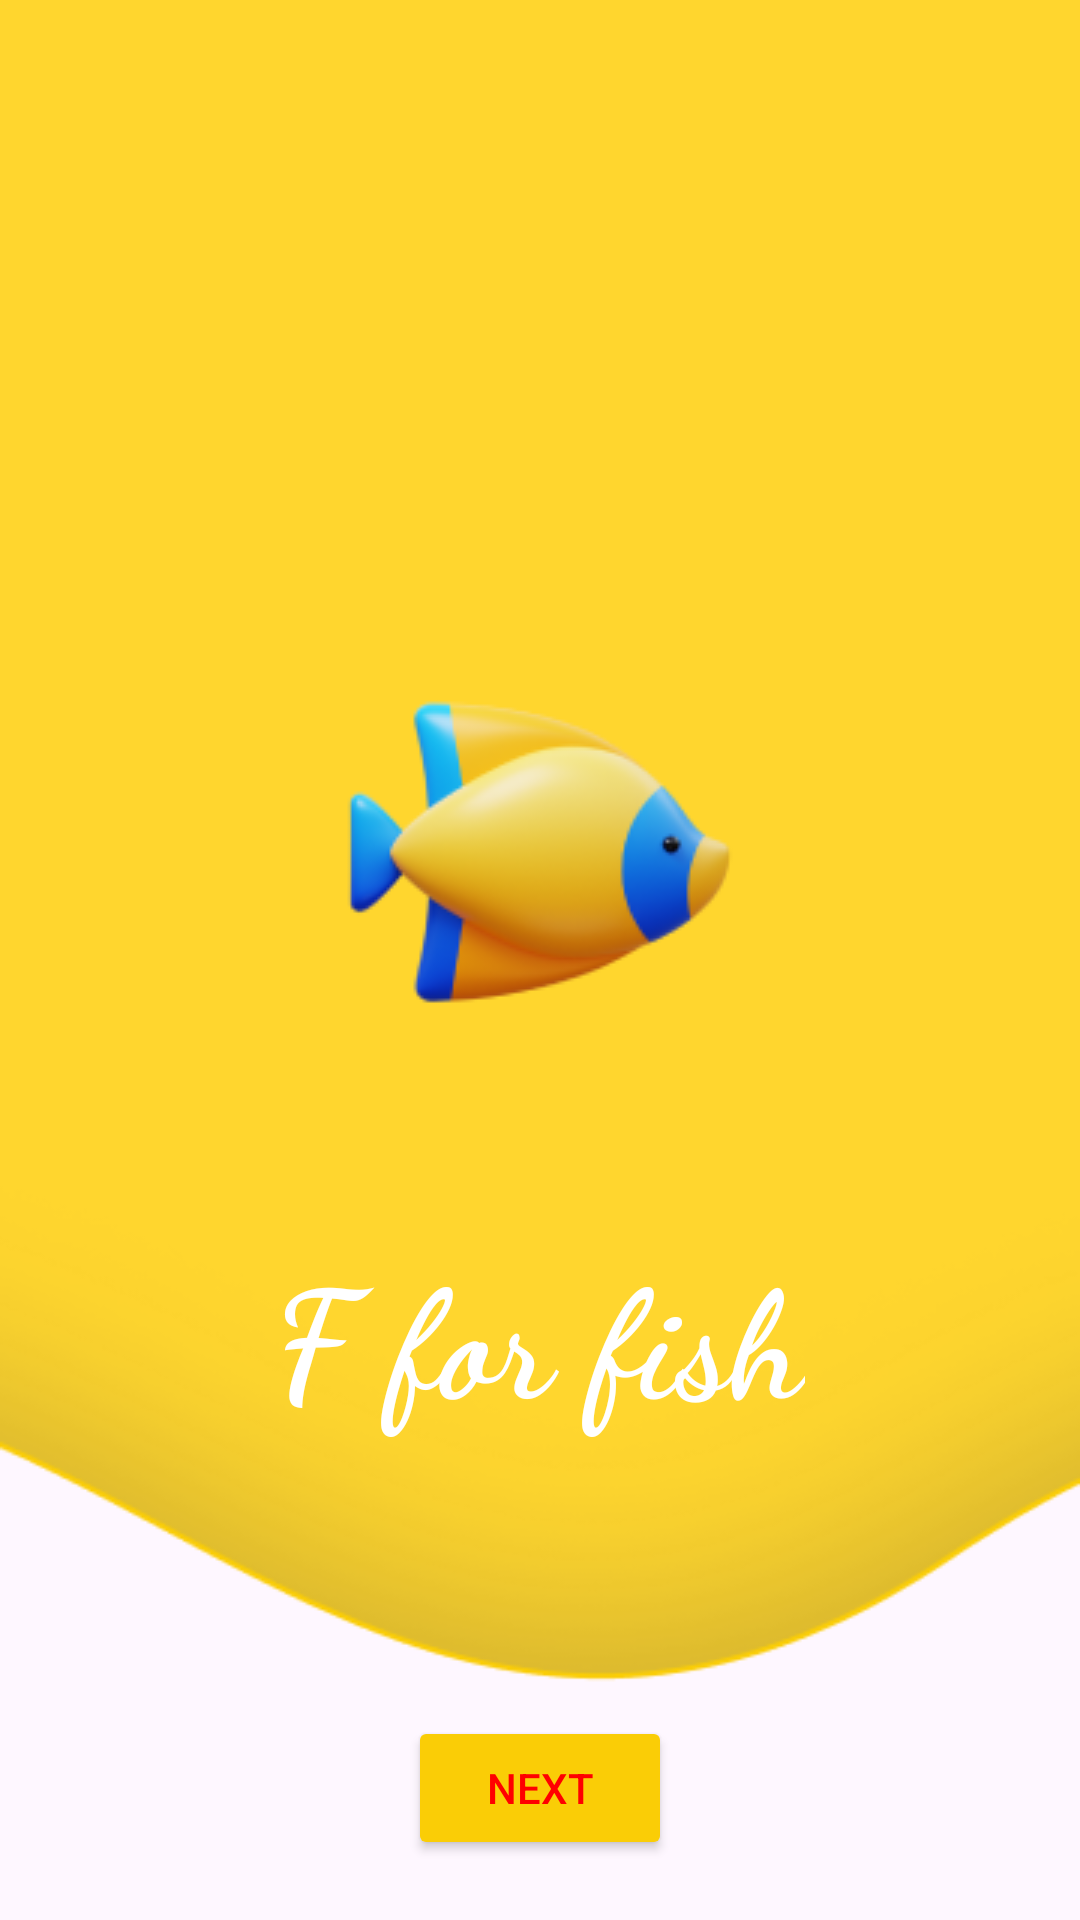

Reconstruct the res/layout file that produces this screen, plus the resources it refers to.
<!-- AndroidManifest.xml: application theme Theme.Live_abcd_kiddo -->
<!-- res/layout/activity_f.xml -->
<?xml version="1.0" encoding="utf-8"?>
<RelativeLayout xmlns:android="http://schemas.android.com/apk/res/android"
    xmlns:app="http://schemas.android.com/apk/res-auto"
    xmlns:tools="http://schemas.android.com/tools"
    android:id="@+id/main"
    android:layout_width="match_parent"
    android:layout_height="match_parent"
    android:orientation="vertical"
    tools:context=".F"
    android:background="@drawable/shape_wave"
    >

    <ImageView
        android:layout_width="wrap_content"
        android:layout_height="wrap_content"
        android:src="@drawable/fish"
        android:layout_centerHorizontal="true"
        android:layout_marginTop="209sp"
        >

    </ImageView>

    <TextView
        android:layout_width="wrap_content"
        android:layout_height="wrap_content"
        android:text="@string/txt_f"
        android:textSize="50sp"
        android:layout_marginTop="410dp"
        android:textColor="@color/white"
        android:textStyle="bold"
        android:fontFamily="cursive"
        android:layout_centerHorizontal="true"

        >

    </TextView>

    <ImageView
        android:layout_width="wrap_content"
        android:layout_height="wrap_content"
        android:src="@drawable/play"
        android:layout_marginTop="490dp"
        android:id="@+id/iv_play"
        android:layout_centerHorizontal="true">

    </ImageView>

    <Button
        android:layout_width="wrap_content"
        android:layout_height="wrap_content"
        android:backgroundTint="@color/yelo"
        android:layout_gravity="center"
        android:id="@+id/btn_next"
        android:text="@string/txt_nxt"
        android:textColor="@color/red"
        android:layout_alignParentBottom="true"
        android:layout_centerInParent="true"
        android:layout_marginBottom="20dp"
        >

    </Button>

</RelativeLayout>
<!-- resources referenced by this layout -->
<resources>
  <color name="red">#FF0000</color>
  <color name="white">#FFFFFFFF</color>
  <color name="yelo">#FACD06</color>
  <!-- drawable fish: png bitmap (drawable, 14755 bytes) -->
  <!-- drawable shape_wave: png bitmap (drawable, 16836 bytes) -->
  <string name="txt_f">F for fish</string>
  <string name="txt_nxt">Next</string>
  <style name="Theme.Live_abcd_kiddo" parent="Base.Theme.Live_abcd_kiddo" />
  <style name="Base.Theme.Live_abcd_kiddo" parent="Theme.Material3.DayNight.NoActionBar">
          
          
      </style>
</resources>
